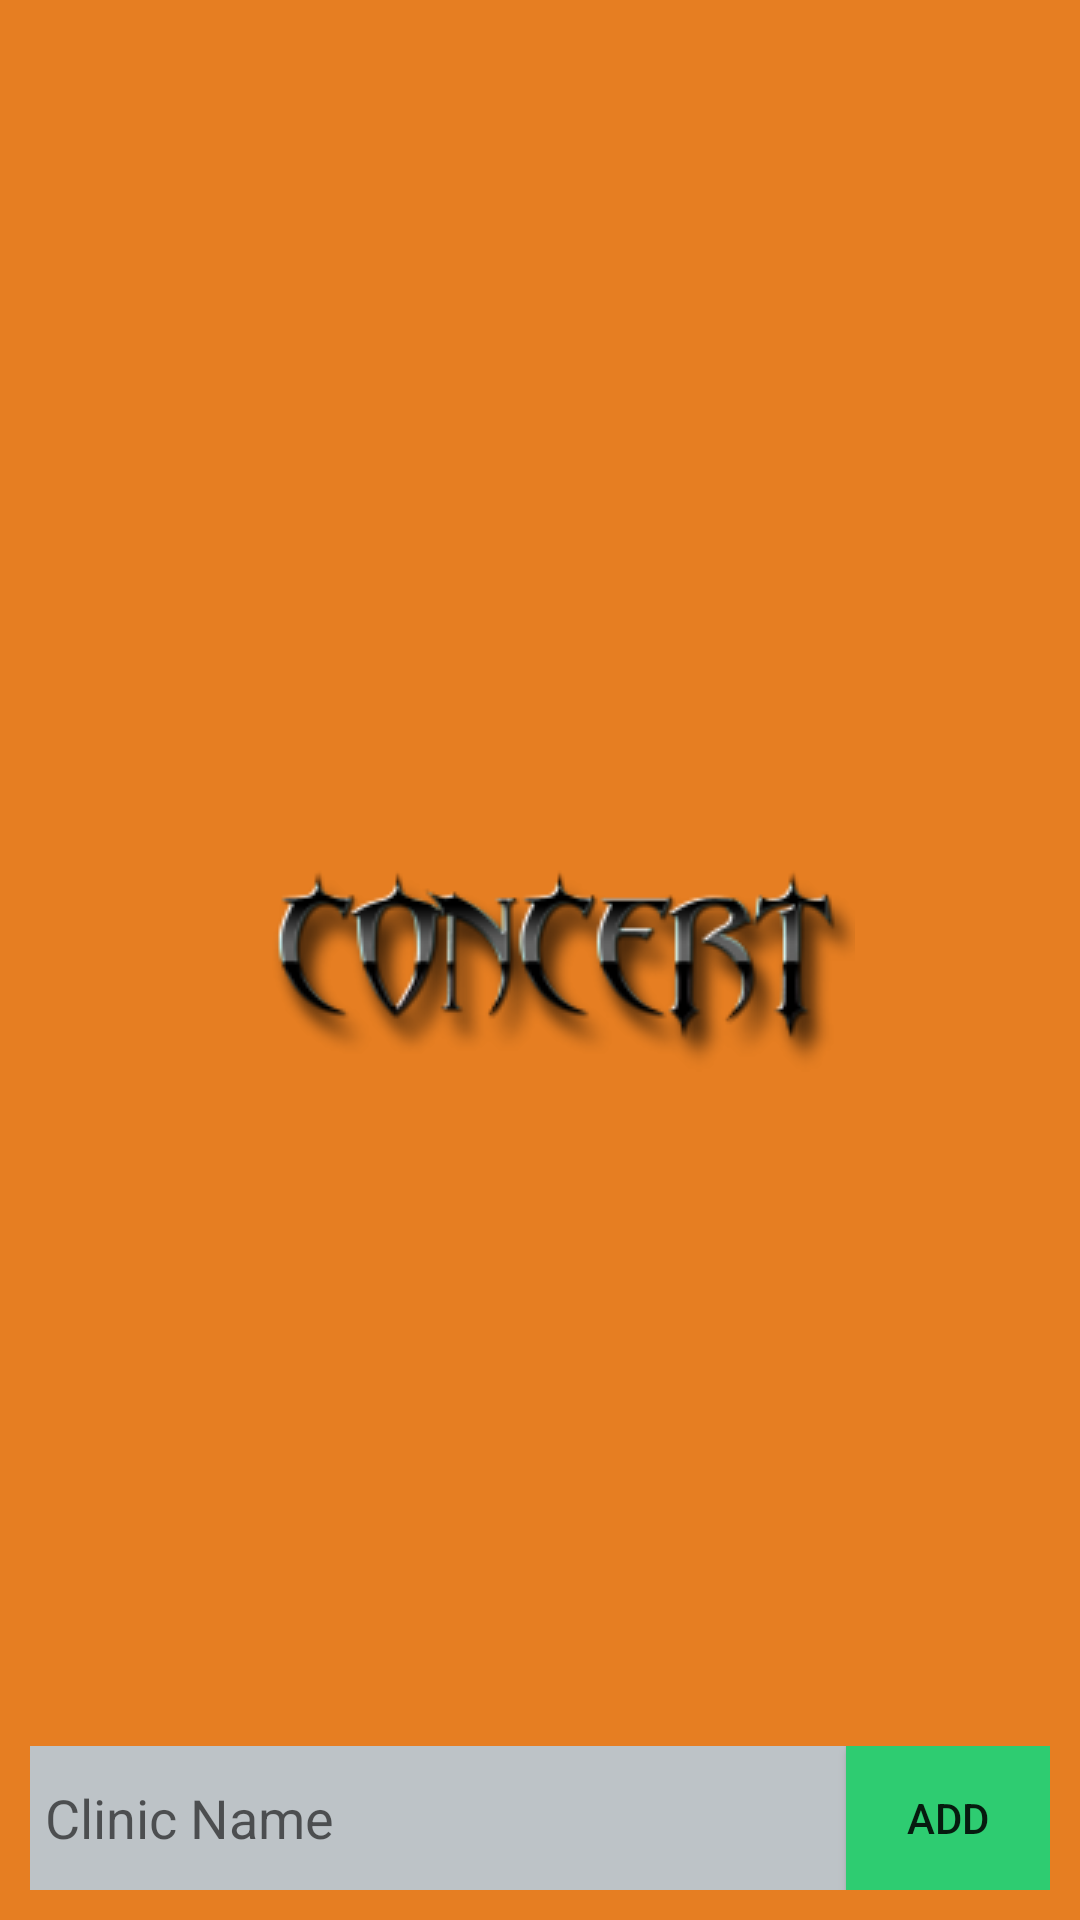

The Android layout XML behind this screen, and the referenced resources:
<!-- AndroidManifest.xml: application theme AppTheme.Launcher -->
<!-- res/layout/add_clinic_type_layout.xml -->
<?xml version="1.0" encoding="utf-8"?>
<LinearLayout xmlns:android="http://schemas.android.com/apk/res/android"
    android:layout_width="match_parent"
    android:layout_height="match_parent"
    android:clipToPadding="false"
    android:orientation="vertical"
    android:padding="10dp">

    <android.support.v7.widget.RecyclerView
        android:id="@+id/clinicTypeList"
        android:layout_width="match_parent"
        android:layout_height="0dp"
        android:layout_weight="1" />

    <LinearLayout
        android:layout_width="match_parent"
        android:layout_height="wrap_content"
        android:orientation="horizontal">

        <EditText
            android:id="@+id/clinicName"
            android:layout_width="0dp"
            android:layout_height="match_parent"
            android:layout_weight="4"
            android:background="@color/silver"
            android:hint="Clinic Name"
            android:padding="5dp" />

        <Button
            android:id="@+id/addClinicButton"
            android:layout_width="0dp"
            android:layout_height="match_parent"
            android:layout_weight="1"
            android:background="@color/emrald"
            android:text="Add" />

    </LinearLayout>
</LinearLayout>
<!-- resources referenced by this layout -->
<resources>
  <color name="emrald">#2ecc71</color>
  <color name="silver">#bdc3c7</color>
  <style name="AppTheme.Launcher">
          <item name="colorPrimaryDark">@color/carror</item>
          <item name="android:windowBackground">@drawable/launch_screen</item>
      </style>
  <color name="carror">#e67e22</color>
  <!-- drawable launch_screen (drawable) -->
  <?xml version="1.0" encoding="utf-8"?>
  <layer-list xmlns:android="http://schemas.android.com/apk/res/android"
      android:opacity="opaque">
  
      <item android:drawable="@color/carror" />
      <item>
          <bitmap
              android:gravity="center"
              android:src="@drawable/logo2" />
      </item>
  </layer-list>
  <!-- drawable logo2: png bitmap (drawable, 15470 bytes) -->
</resources>
